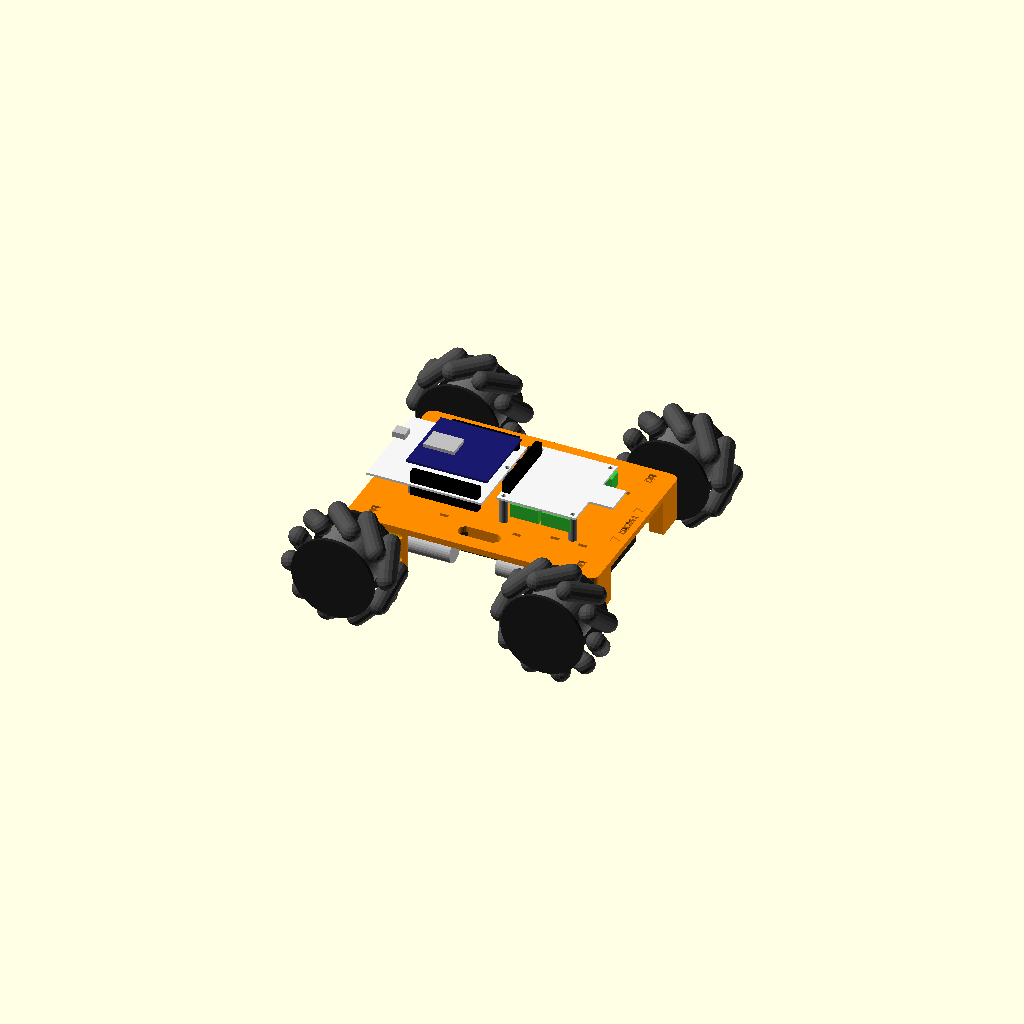
Cell 1: the model at its default parameters.
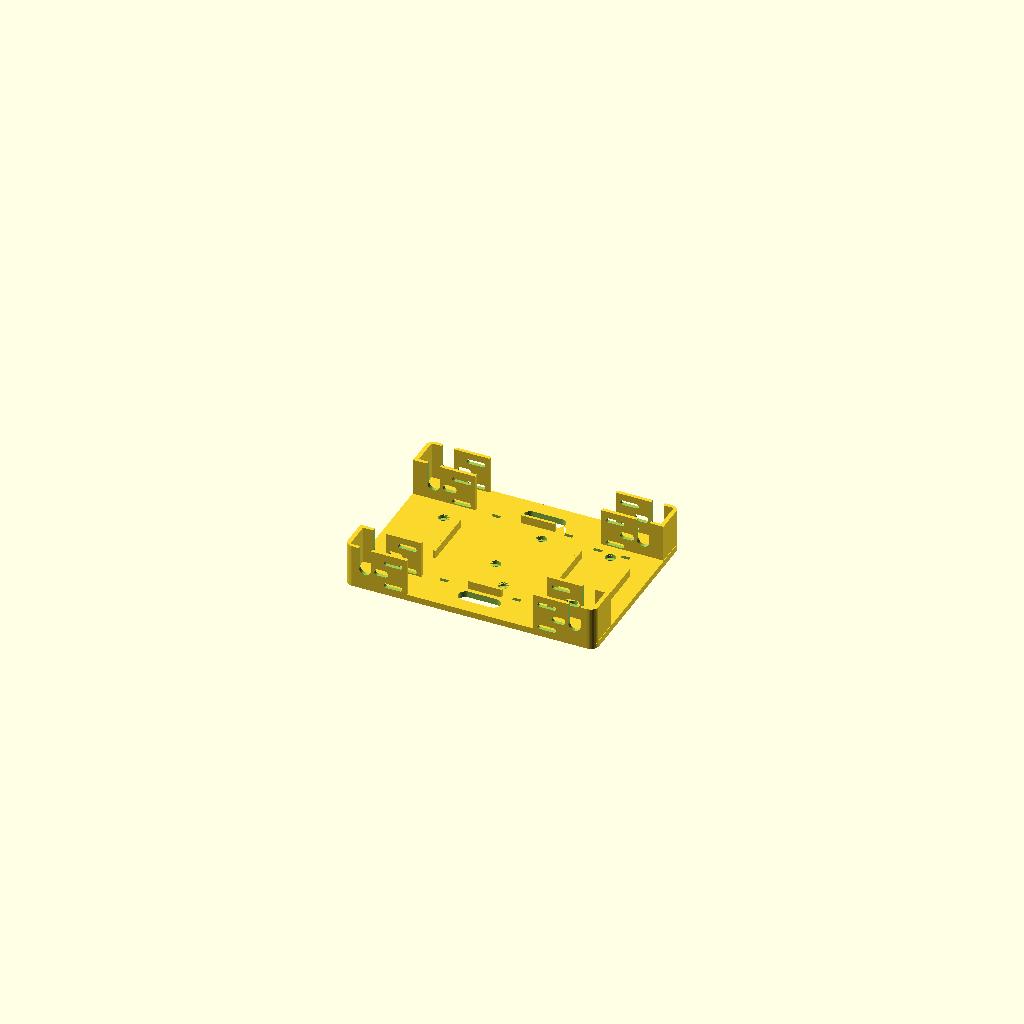
Cell 2: the same model with MODE = "deck".
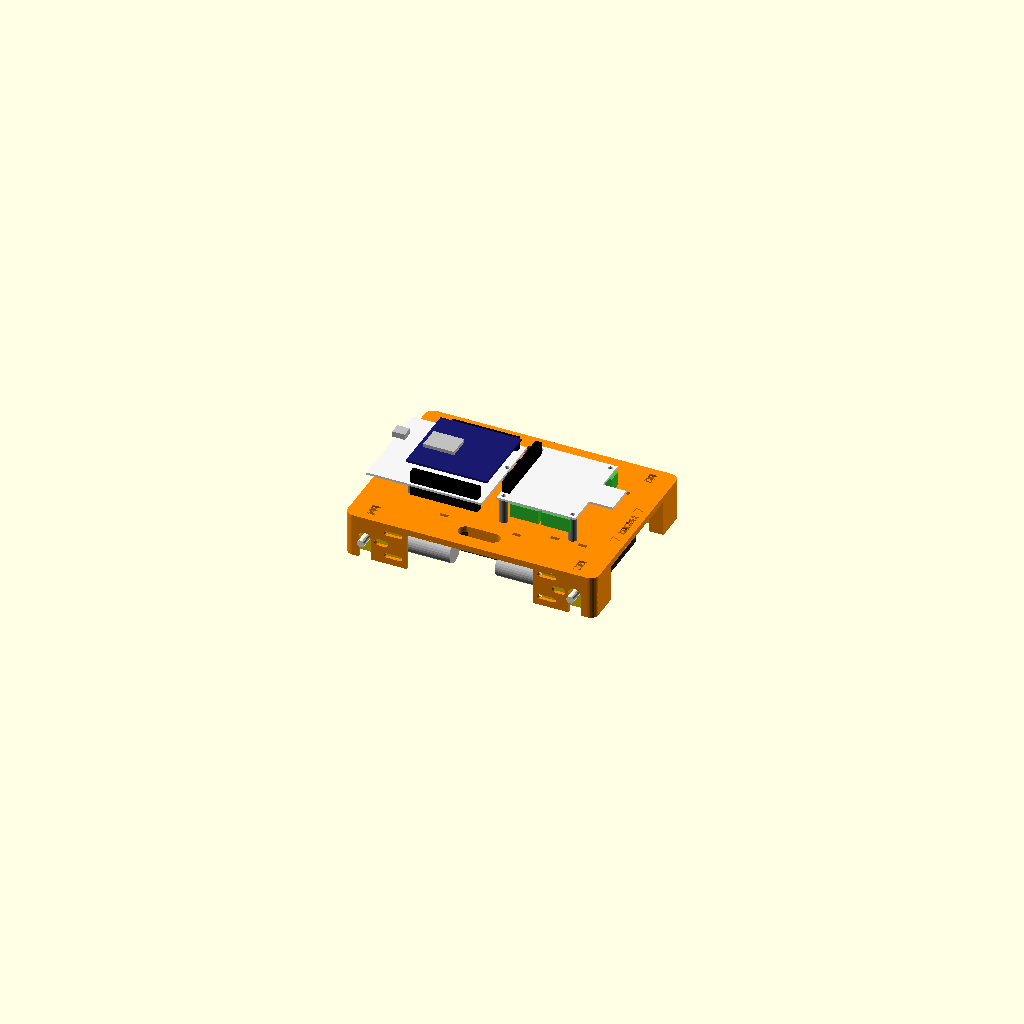
Cell 3 — SHOW_WHEELS set to false, the other parameters unchanged.
One fixed orthographic camera (rotation 55°, 0°, 25°; colour scheme Cornfield) for every cell.
Source of the model, 18_Rover_Chassis_OpenSCAD/v1_3d_print_Chassis/v1_print_chassis.scad:
// =====================================================================
//  GrassKit bench rover - v1 printed chassis for the parts on hand
//  (2026-11-05). OpenSCAD 2021.01 or newer. Units: mm.
//
//  Carries what we have today:
//    NUCLEO-L073RZ + X-NUCLEO-67W61M1 Wi-Fi shield   (rear)
//    X-STM32MP-RBT01 motor board                     (front)
//    4 x yellow TT gear motors + the 4 mecanum wheels from the red chassis
//    4 x 18650 holder and 2 x 2 AA holder            (strapped under the deck)
//
//  Frame: origin on the ground under the middle of the rover.
//         +X = forward (the FRONT arrow), +Y = left, +Z = up.
//  Motor numbers match the firmware and the RBT01A build sheet:
//         M1 front-left, M2 front-right, M3 rear-left, M4 rear-right.
//
//  MODE = "assembly"  everything, to check the fit
//         "deck"      the one printed part, upside down as it prints
//         "spacers"   4 x 12 mm tubes (Nucleo) + 4 x 18 mm tubes (RBT01)
//
//  [ST]  value from an ST document in documentation/
//  [EST] estimate from photos: measure your part, change the number,
//        re-export. Nothing else needs editing.
// =====================================================================

/* [Render] */
MODE = "assembly"; // [assembly, deck, spacers]
SHOW_WHEELS = true;
// Recommended: mount the RBT01 underside-up, so its 40-pin socket and the
// soldered motor joints face up and the jumper wires plug in from above.
RBT01_UNDERSIDE_UP = true;

/* [Wheels] */
wheel_d = 80;    // [EST] mecanum wheel diameter
wheel_w = 40;    // [EST] mecanum wheel width
hub_gap = 14;    // [EST] gearbox outer face to wheel inner face (the black coupler)

/* [TT gear motor] */
tt_h       = 22.5;   // gearbox height
tt_t       = 18.8;   // gearbox thickness, along the shaft
tt_front   = 11.25;  // shaft centre to the gearbox front end
tt_gear    = 36;     // [EST] gearbox length, front end to the motor can
tt_len     = 70;     // overall length without the shaft
tt_hole_dz = 8.75;   // [EST] the 2 mounting holes sit 17.5 mm apart, above and below the shaft line
tt_shaft_d = 5.4;
tt_shaft_out = 9.5;  // shaft stub past each gearbox face
fit        = 0.4;    // clearance each side of the gearbox

/* [Chassis] */
wheelbase = 150;   // front axle to rear axle
deck_L    = 180;
deck_W    = 130;
deck_t    = 4.5;
deck_r    = 6;
wall_o    = 2.5;   // outer pocket wall (wheel side)
wall_i    = 2.5;   // inner pocket wall
wall_end  = 3;
wall_drop = 4;     // walls run this far below the motor, for strength under the lower slot
pocket_in = 30;    // pocket walls reach this far from the shaft toward the middle
slot_x    = [15, 25];  // bolt slots: distance range from the shaft (holes measured at about 20 [EST])
peg_x     = [9, 14];   // relief for the small locating peg, distance range from the shaft [EST]
notch_w   = 9;     // shaft notch, open at the bottom so the motor pushes in from below
m3        = 3.4;

/* [Boards] */
nuc_size  = [70, 82.5];   // [ST] UM1724 fig. 5
// [ST] UM1724 fig. 5 dimension chain. Board frame: x across the 70 mm side,
// y up from the bottom edge (Arduino end), ST-LINK USB end at y = 82.5.
nuc_holes = [[10.87, 54.57], [59.13, 53.30], [43.89, 2.00]];
nuc_front = -5.5;         // deck X of the Nucleo's Arduino end (its ST-LINK end points backward)
rbt_size  = [65, 56.5];   // [EST] Raspberry Pi HAT outline: UM3482 fig. 2 + photos
rbt_inset = 3.5;          // [EST] HAT corner holes, 58 x 49 apart: check with calipers
rbt_rear  = 4;            // deck X of the RBT01 edge with the 40-pin socket (faces the Nucleo)
board_hole = 4.0;         // M3 with about 0.3 mm of play each way
cbore_d   = 7.5;          // screw-head counterbore under the deck, keeps the heads flush
cbore_h   = 3;
nuc_spacer = 12;          // clears the morpho pins under the Nucleo
rbt_spacer = 18;          // clears the 330 uF capacitor and terminal headers (underside-up)
spacer_od  = 6;

/* [Batteries] */
b18    = [81, 77, 21];    // [EST] 4 x 18650 holder: X (across the cells), Y (along the cells), height
b18_x0 = -44;             // its rear end (its front lip is also the AA holder's rear lip)
aa     = [32, 63, 31];    // [EST] 2 x 2 AA holder: X, Y (along the cells), height
aa_x0  = 42;              // its rear end
pack_fit = 1.5;
lip_h  = 6;               // locating lips under the deck
lip_t  = 2;
tie_slot = [6, 2.6];      // zip-tie slot: tie width x tie thickness

// ---------------------------------------------------------------------
// derived
// ---------------------------------------------------------------------
$fn = 32;
axle_z   = wheel_d / 2;
deck_bot = axle_z + tt_h / 2 + 0.2;   // motor tops sit just under the deck
deck_top = deck_bot + deck_t;
shaft_x  = wheelbase / 2;
y_out    = deck_W / 2;                // outer face of the outer wall = deck edge
y_go     = y_out - wall_o - fit;      // gearbox outer face
y_gi     = y_go - tt_t;               // gearbox inner face
y_wi     = y_out - wall_o - tt_t - 2 * fit;  // inner wall, motor side
y_wii    = y_wi - wall_i;             // inner wall, battery side
motor_y  = (y_go + y_gi) / 2;
wheel_y  = y_go + hub_gap + wheel_w / 2;
z_wall_bot = axle_z - tt_h / 2 - wall_drop;
corners  = [[1, 1], [1, -1], [-1, 1], [-1, -1]];   // M1 FL, M2 FR, M3 RL, M4 RR

function nuc_xy(h) = [nuc_front - h[1], h[0] - nuc_size[0] / 2];
function rbt_xy(h) = [rbt_rear + rbt_size[1] - h[1], h[0] - rbt_size[0] / 2];
rbt_hole_uv = [[rbt_inset, rbt_inset], [rbt_size[0] - rbt_inset, rbt_inset],
               [rbt_inset, rbt_size[1] - rbt_inset], [rbt_size[0] - rbt_inset, rbt_size[1] - rbt_inset]];
nuc_deck_holes = [for (h = nuc_holes) nuc_xy(h)];
rbt_deck_holes = [for (h = rbt_hole_uv) rbt_xy(h)];

b18_ties = [for (x = [-30, 22], s = [-1, 1]) [x, s * (b18[1] / 2 + pack_fit), 0]];             // ties run across Y
aa_ties  = [for (x = [aa_x0 + 4, aa_x0 + 24], s = [-1, 1]) [x, s * (aa[1] / 2 + pack_fit), 0]];
wire_slots = [for (s = [-1, 1]) [0, s * 50]];   // motor and battery leads come up here

// ---------------------------------------------------------------------
// report
// ---------------------------------------------------------------------
clearance = min(z_wall_bot, deck_bot - b18[2], deck_bot - aa[2]);
echo(str("Rover ", wheelbase + wheel_d, " long x ", round(2 * (wheel_y + wheel_w / 2)), " wide; track ",
         round(2 * wheel_y), ", wheelbase ", wheelbase));
echo(str("Deck ", deck_L, " x ", deck_W, " x ", deck_t, ", top at ", deck_top, " mm; ground clearance ",
         clearance, " mm (lowest: ", clearance == deck_bot - aa[2] ? "AA pack" : "pocket walls / 18650 pack", ")"));
echo(str("Nucleo holes on the deck: ", nuc_deck_holes));
echo(str("RBT01 holes on the deck: ", rbt_deck_holes));
// what hangs under the deck beside the packs: pocket walls, motor cans, bolt nuts and tails, shaft stubs
nut_x  = shaft_x - slot_x[1] - 3.2;          // nearest a motor nut can come to the middle (x)
nut_y  = y_wii - 2.4 - 3;                     // nut + 3 mm of bolt tail past the inner wall (y)
stub_y = y_gi - tt_shaft_out;                 // inner end of each shaft stub (y)
if (b18[1] / 2 + pack_fit > y_gi - 1)
    echo("WARNING: the 18650 holder is wider than the gap between the motor cans");
if (b18_x0 - pack_fit < -(shaft_x - pocket_in) && b18[1] / 2 + pack_fit > y_wii)
    echo("WARNING: the 18650 holder hits the rear motor pockets");
if (b18_x0 - pack_fit < -nut_x && b18[1] / 2 + pack_fit > nut_y)
    echo("WARNING: the 18650 holder can touch the rear motor bolts");
if (b18_x0 + b18[0] + pack_fit > aa_x0 - pack_fit + 0.01)
    echo("WARNING: the 18650 and AA holders overlap");
if (aa_x0 + aa[0] + pack_fit > nut_x && aa[1] / 2 + pack_fit > nut_y)
    echo("WARNING: the AA holder can touch the front motor bolts");
if (aa_x0 + aa[0] + pack_fit > shaft_x - tt_shaft_d / 2 - 1 && aa[1] / 2 + pack_fit > stub_y - 0.5)
    echo("WARNING: the AA holder reaches the front shaft stubs");

// ---------------------------------------------------------------------
// the printed deck
// ---------------------------------------------------------------------
module deck_outline() offset(r = deck_r) offset(delta = -deck_r) square([deck_L, deck_W], center = true);

// motor pocket for the front-left motor: shaft at x = 0, body toward -x
module pocket_solid() {
    x0 = -pocket_in;
    x1 = tt_front + fit + wall_end;
    h  = deck_bot - z_wall_bot + 0.5;
    translate([x0, y_out - wall_o, z_wall_bot]) cube([x1 - x0, wall_o, h]);
    translate([x0, y_wii, z_wall_bot])          cube([x1 - x0, wall_i, h]);
    translate([tt_front + fit, y_wii, z_wall_bot]) cube([wall_end, y_out - y_wii, h]);
}

module y_rod(d, x, z, len) translate([x, y_wii - 1, z]) rotate([-90, 0, 0]) cylinder(d = d, h = len);

module pocket_cuts() {
    len = y_out - y_wii + 2;
    // shaft notch, open at the bottom
    translate([-notch_w / 2, y_wii - 1, z_wall_bot - 1]) cube([notch_w, len, axle_z - z_wall_bot + 1]);
    y_rod(notch_w, 0, axle_z, len);
    // two bolt slots, above and below the shaft line
    for (s = [-1, 1]) hull() for (x = slot_x) y_rod(m3, -x, axle_z + s * tt_hole_dz, len, $fn = 16);
    // locating peg relief
    hull() for (x = peg_x) y_rod(5, -x, axle_z, len, $fn = 20);
}

module at_corner(c) translate([c[0] * shaft_x, 0, 0]) scale([c[0], c[1], 1]) children();

module lip(x0, x1, y0, y1) translate([x0, y0, deck_bot - lip_h]) cube([x1 - x0, y1 - y0, lip_h + 0.5]);

module lips() {
    // 18650 holder: ends and short side lips
    yb = b18[1] / 2 + pack_fit;
    lip(b18_x0 - pack_fit - lip_t, b18_x0 - pack_fit, -20, 20);
    lip(b18_x0 + b18[0] + pack_fit, b18_x0 + b18[0] + pack_fit + lip_t, -20, 20);
    for (s = [-1, 1]) lip(-12, 12, s > 0 ? yb : -yb - lip_t, s > 0 ? yb + lip_t : -yb);
    // AA holder: ends only (zip ties hold the sides)
    lip(aa_x0 - pack_fit - lip_t, aa_x0 - pack_fit, -15, 15);
    lip(aa_x0 + aa[0] + pack_fit, aa_x0 + aa[0] + pack_fit + lip_t, -15, 15);
}

module stadium(p, len, w) hull() for (s = [-1, 1]) translate([p[0] + s * (len - w) / 2, p[1]]) circle(d = w);

module engraving() {
    depth = 0.8;
    translate([0, 0, deck_top - depth]) linear_extrude(depth + 1) {
        translate([deck_L / 2 - 7, 0]) rotate(-90)
            text("FRONT", size = 5, halign = "center", valign = "center", font = "Liberation Sans:style=Bold");
        for (s = [-1, 1]) translate([deck_L / 2 - 7, s * 18])
            polygon([[-3.5, -3], [-3.5, 3], [3, 0]]);
        labels = ["M1", "M2", "M3", "M4"];
        for (i = [0:3]) translate([corners[i][0] * (deck_L / 2 - 16), corners[i][1] * 54]) rotate(-90)
            text(labels[i], size = 6, halign = "center", valign = "center", font = "Liberation Sans:style=Bold");
    }
}

module deck() {
    difference() {
        union() {
            translate([0, 0, deck_bot]) linear_extrude(deck_t) deck_outline();
            intersection() {
                for (c = corners) at_corner(c) pocket_solid();
                translate([0, 0, z_wall_bot - 1]) linear_extrude(deck_bot - z_wall_bot + 2) deck_outline();
            }
            lips();
        }
        for (c = corners) at_corner(c) pocket_cuts();
        // board screws: through hole + counterbore underneath so the heads sit flush
        for (p = concat(nuc_deck_holes, rbt_deck_holes)) translate([p[0], p[1], 0]) {
            translate([0, 0, deck_bot - 1]) cylinder(d = board_hole, h = deck_t + 2);
            translate([0, 0, deck_bot - 0.01]) cylinder(d = cbore_d, h = cbore_h);
        }
        translate([0, 0, deck_bot - lip_h - 1]) linear_extrude(deck_t + lip_h + 2) {
            for (p = wire_slots) stadium(p, 30, 10);
            for (t = b18_ties) translate([t[0], t[1]]) square([tie_slot[0], tie_slot[1]], center = true);
            for (t = aa_ties)  translate([t[0], t[1]]) square([tie_slot[0], tie_slot[1]], center = true);
        }
        engraving();
    }
}

module spacer(h) difference() {
    cylinder(d = spacer_od, h = h);
    translate([0, 0, -1]) cylinder(d = m3, h = h + 2, $fn = 16);
}

// ---------------------------------------------------------------------
// bought parts, for the assembly view only
// ---------------------------------------------------------------------
module tt_motor() {   // shaft on the y axis, body toward -x, centred on the gearbox
    color("Gold") translate([-(tt_gear - tt_front), -tt_t / 2, -tt_h / 2]) cube([tt_gear, tt_t, tt_h]);
    color("Silver") translate([-(tt_len - tt_front), 0, 0]) rotate([0, 90, 0])
        cylinder(d = 17, h = tt_len - tt_gear);
    color("Ivory") rotate([90, 0, 0]) cylinder(d = tt_shaft_d, h = tt_t + 2 * tt_shaft_out, center = true, $fn = 16);
}

module mecanum_wheel() {   // axis on y, centred; mirroring at the corners gives the X roller pattern
    rd = wheel_d * 0.17;
    rl = wheel_w * 0.95 - rd;
    color("DimGray") rotate([90, 0, 0]) cylinder(d = wheel_d * 0.55, h = wheel_w - 8, center = true, $fn = 48);
    color("#202020") for (s = [-1, 1]) translate([0, s * (wheel_w / 2 - 2), 0])
        rotate([90, 0, 0]) cylinder(d = wheel_d * 0.74, h = 2.5, center = true, $fn = 48);
    color("#4a4a4a") for (i = [0:9]) rotate([0, i * 36, 0]) translate([0, 0, wheel_d / 2 - rd / 2])
        rotate([0, 0, 45]) hull() for (s = [-1, 1]) translate([0, s * rl / 2, 0]) sphere(d = rd, $fn = 16);
}

module nucleo_stack() {   // board frame, z = 0 at the PCB underside
    color("WhiteSmoke") difference() {
        cube([nuc_size[0], nuc_size[1], 1.6]);
        for (h = nuc_holes) translate([h[0], h[1], -1]) cylinder(d = 3.2, h = 4, $fn = 16);
    }
    color("Black") for (x = [1.9, 63]) translate([x, 3.8, 1.6]) cube([5, 48.4, 8.5]);    // morpho CN7 / CN10
    color("Black") for (x = [1.9, 63]) translate([x, 3.8, -8]) cube([5, 48.4, 8]);       // morpho pins underneath
    color("Silver") translate([44, nuc_size[1] - 7, 1.6]) cube([8, 9, 4]);               // ST-LINK USB
    translate([8.3, 0, 12]) {                                                            // X-NUCLEO-67W61M1 [EST]
        color("MidnightBlue") cube([53.3, 58, 1.6]);
        color("Silver") translate([18, 32, 1.6]) cube([16, 22, 2.5]);
    }
}

module rbt01() {   // u along the 40-pin edge, v away from it; z = 0 at the PCB underside, parts on top
    color("WhiteSmoke") difference() {
        union() {
            cube([rbt_size[0], rbt_size[1], 1.6]);
            translate([22.8, -17, 0]) cube([21, 17.5, 1.6]);                    // ToF tab [EST]
        }
        for (h = rbt_hole_uv) translate([h[0], h[1], -1]) cylinder(d = 3.2, h = 4, $fn = 16);
    }
    color("LimeGreen") for (v = [3.5, 26]) translate([57, v, 1.6]) cube([9, 20.3, 10]);   // CN4 / CN5 headers [EST]
    color("LimeGreen") translate([3, -2, 1.6]) cube([10.2, 10, 10]);                    // CN3 power header [EST]
    color("Silver") translate([11.4, 25.6, 1.6]) cylinder(d = 12.5, h = 13.5);           // 330 uF capacitor [EST]
    color("Black") translate([rbt_size[0] / 2 - 25.4, rbt_size[1] - 6, -8.5]) cube([50.8, 5, 8.5]);  // CN2 socket, underside
}

module pack_18650() {
    color("#202020") difference() {
        translate([0, -b18[1] / 2, 0]) cube(b18);
        translate([1.5, -b18[1] / 2 + 5, 3]) cube([b18[0] - 3, b18[1] - 10, b18[2]]);
    }
    color("RoyalBlue") for (i = [0:3]) translate([b18[0] / 8 * (2 * i + 1), 0, b18[2] - 9.3])
        rotate([90, 0, 0]) cylinder(d = 18.4, h = 65, center = true);
}

module pack_aa() color("#202020") translate([0, -aa[1] / 2, 0]) cube(aa);

module assembly() {
    color("DarkOrange") deck();
    for (i = [0:3]) at_corner(corners[i]) {
        translate([0, motor_y, axle_z]) tt_motor();
        if (SHOW_WHEELS) {
            color("Black") translate([0, y_go, axle_z]) rotate([-90, 0, 0]) cylinder(d = 12, h = hub_gap);
            translate([0, wheel_y, axle_z]) mecanum_wheel();
        }
    }
    // Nucleo + Wi-Fi shield, ST-LINK USB toward the back
    for (p = nuc_deck_holes) color("Gray") translate([p[0], p[1], deck_top]) spacer(nuc_spacer);
    translate([nuc_front, -nuc_size[0] / 2, deck_top + nuc_spacer]) rotate([0, 0, 90]) nucleo_stack();
    // RBT01, 40-pin socket edge toward the Nucleo
    for (p = rbt_deck_holes) color("Gray") translate([p[0], p[1], deck_top]) spacer(rbt_spacer);
    if (RBT01_UNDERSIDE_UP)
        translate([0, 0, deck_top + rbt_spacer + 1.6]) rotate([180, 0, 0])
            translate([rbt_rear + rbt_size[1], -rbt_size[0] / 2, 0]) rotate([0, 0, 90]) rbt01();
    else
        translate([rbt_rear + rbt_size[1], -rbt_size[0] / 2, deck_top + rbt_spacer]) rotate([0, 0, 90]) rbt01();
    // batteries, strapped up against the deck underside
    translate([b18_x0, 0, deck_bot - b18[2]]) pack_18650();
    translate([aa_x0, 0, deck_bot - aa[2]]) pack_aa();
}

// ---------------------------------------------------------------------
if (MODE == "assembly") assembly();
else if (MODE == "deck") translate([0, 0, deck_top]) rotate([180, 0, 0]) deck();   // top face on the bed
else if (MODE == "spacers") {
    for (i = [0:3]) translate([i * 10, 0, 0]) spacer(nuc_spacer);
    for (i = [0:3]) translate([i * 10, 12, 0]) spacer(rbt_spacer);
}
Parameter table extracted from the source (name, type, default, range or options):
MODE: string, default "assembly", options "assembly", "deck", "spacers"
SHOW_WHEELS: bool, default true
RBT01_UNDERSIDE_UP: bool, default true
wheel_d: number, default 80
wheel_w: number, default 40
hub_gap: number, default 14
tt_h: number, default 22.5
tt_t: number, default 18.8
tt_front: number, default 11.25
tt_gear: number, default 36
tt_len: number, default 70
tt_hole_dz: number, default 8.75
tt_shaft_d: number, default 5.4
tt_shaft_out: number, default 9.5
fit: number, default 0.4
wheelbase: number, default 150
deck_L: number, default 180
deck_W: number, default 130
deck_t: number, default 4.5
deck_r: number, default 6
wall_o: number, default 2.5
wall_i: number, default 2.5
wall_end: number, default 3
wall_drop: number, default 4
pocket_in: number, default 30
slot_x: vector, default [15, 25]
peg_x: vector, default [9, 14]
notch_w: number, default 9
m3: number, default 3.4
nuc_size: vector, default [70, 82.5]
nuc_front: number, default -5.5
rbt_size: vector, default [65, 56.5]
rbt_inset: number, default 3.5
rbt_rear: number, default 4
board_hole: number, default 4
cbore_d: number, default 7.5
cbore_h: number, default 3
nuc_spacer: number, default 12
rbt_spacer: number, default 18
spacer_od: number, default 6
b18: vector, default [81, 77, 21]
b18_x0: number, default -44
aa: vector, default [32, 63, 31]
aa_x0: number, default 42
pack_fit: number, default 1.5
lip_h: number, default 6
lip_t: number, default 2
tie_slot: vector, default [6, 2.6]
